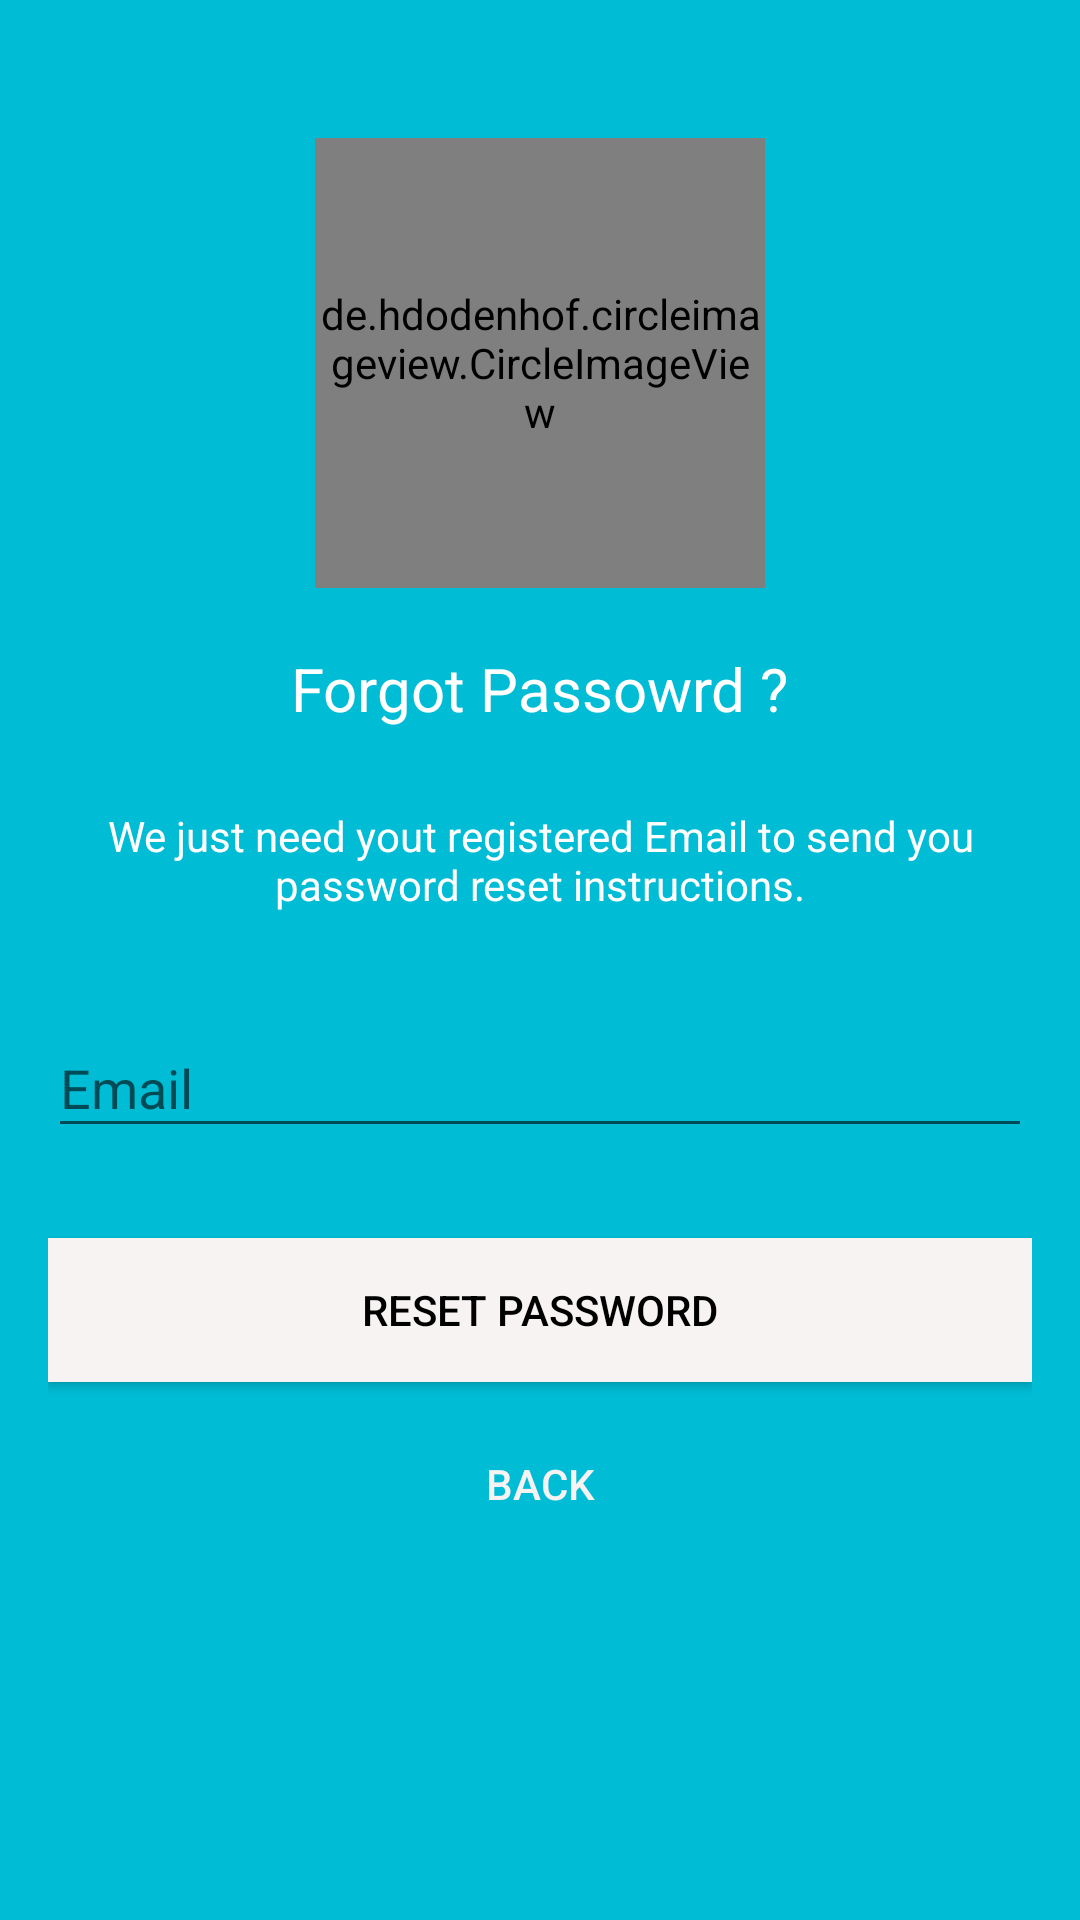

This screen was rendered from an Android layout file. Write that file and the resources it references.
<!-- AndroidManifest.xml: application theme AppTheme -->
<!-- res/layout/fragment_resetpass.xml -->
<?xml version="1.0" encoding="utf-8"?>
<android.support.design.widget.CoordinatorLayout xmlns:android="http://schemas.android.com/apk/res/android"
    xmlns:app="http://schemas.android.com/apk/res-auto"
    xmlns:tools="http://schemas.android.com/tools"
    android:layout_width="match_parent"
    android:layout_height="match_parent"
    android:layout_gravity="center"
    android:background="@color/colorPrimary"
    android:fitsSystemWindows="true"
    >

    <LinearLayout
        android:layout_width="fill_parent"
        android:layout_height="wrap_content"
        android:layout_marginTop="30dp"
        android:gravity="center"
        android:orientation="vertical"
        android:padding="@dimen/activity_horizontal_margin">


        <de.hdodenhof.circleimageview.CircleImageView
            android:layout_width="150dp"
            android:layout_height="150dp"
            android:layout_gravity="center_horizontal"
            android:layout_marginBottom="10dp"
            android:src="@drawable/circlelogo" />

        <TextView
            android:layout_width="wrap_content"
            android:layout_height="wrap_content"
            android:layout_gravity="center_horizontal"
            android:padding="10dp"
            android:text="Forgot Passowrd ?"
            android:textColor="@android:color/white"
            android:textSize="20dp" />

        <TextView
            android:layout_width="wrap_content"
            android:layout_height="wrap_content"
            android:layout_marginBottom="10dp"
            android:gravity="center_horizontal"
            android:padding="@dimen/activity_horizontal_margin"
            android:text="We just need yout registered Email to send you password reset instructions."
            android:textColor="@android:color/white"
            android:textSize="14dp" />

        <android.support.design.widget.TextInputLayout
            android:layout_width="match_parent"
            android:layout_height="wrap_content">

            <EditText
                android:id="@+id/emailforgotpassword"
                android:layout_width="match_parent"
                android:layout_height="wrap_content"
                android:layout_marginBottom="10dp"
                android:layout_marginTop="20dp"
                android:hint="Email"
                android:inputType="textEmailAddress"
                android:textColor="@android:color/white"
                android:textColorHint="@android:color/white" />
        </android.support.design.widget.TextInputLayout>

        

        <Button
            android:id="@+id/btn_reset_password"
            android:layout_width="fill_parent"
            android:layout_height="wrap_content"
            android:layout_marginTop="20dip"
            android:background="@color/colorWhitemuda"
            android:text="Reset Password"
            android:textColor="@android:color/black" />

        <Button
            android:id="@+id/btn_back"
            android:layout_width="wrap_content"
            android:layout_height="wrap_content"
            android:layout_marginTop="10dp"
            android:background="@null"
            android:text="Back"
            android:textColor="@color/colorWhitemuda" />

    </LinearLayout>

    <ProgressBar
        android:id="@+id/progressBar"
        android:layout_width="30dp"
        android:layout_height="30dp"
        android:layout_gravity="center|bottom"
        android:layout_marginBottom="20dp"
        android:visibility="gone" />
</android.support.design.widget.CoordinatorLayout>
<!-- resources referenced by this layout -->
<resources>
  <color name="colorPrimary">#00bcd4</color>
  <color name="colorWhitemuda">#f7f3f3</color>
  <dimen name="activity_horizontal_margin">16dp</dimen>
  <!-- drawable circlelogo: jpeg bitmap (drawable, 30105 bytes) -->
  <style name="AppTheme" parent="Theme.AppCompat.Light.NoActionBar">
          
          <item name="colorPrimary">@color/colorPrimary</item>
          <item name="colorPrimaryDark">@color/colorPrimaryDark</item>
          <item name="colorAccent">@color/colorAccent</item>
          <item name="windowActionModeOverlay">true</item>
          <item name="android:actionModeBackground">@color/blue_grey_600</item>
      </style>
  <color name="colorPrimaryDark">#0097a7</color>
  <color name="colorAccent">#673bb7</color>
  <color name="blue_grey_600">#546E7A</color>
</resources>
